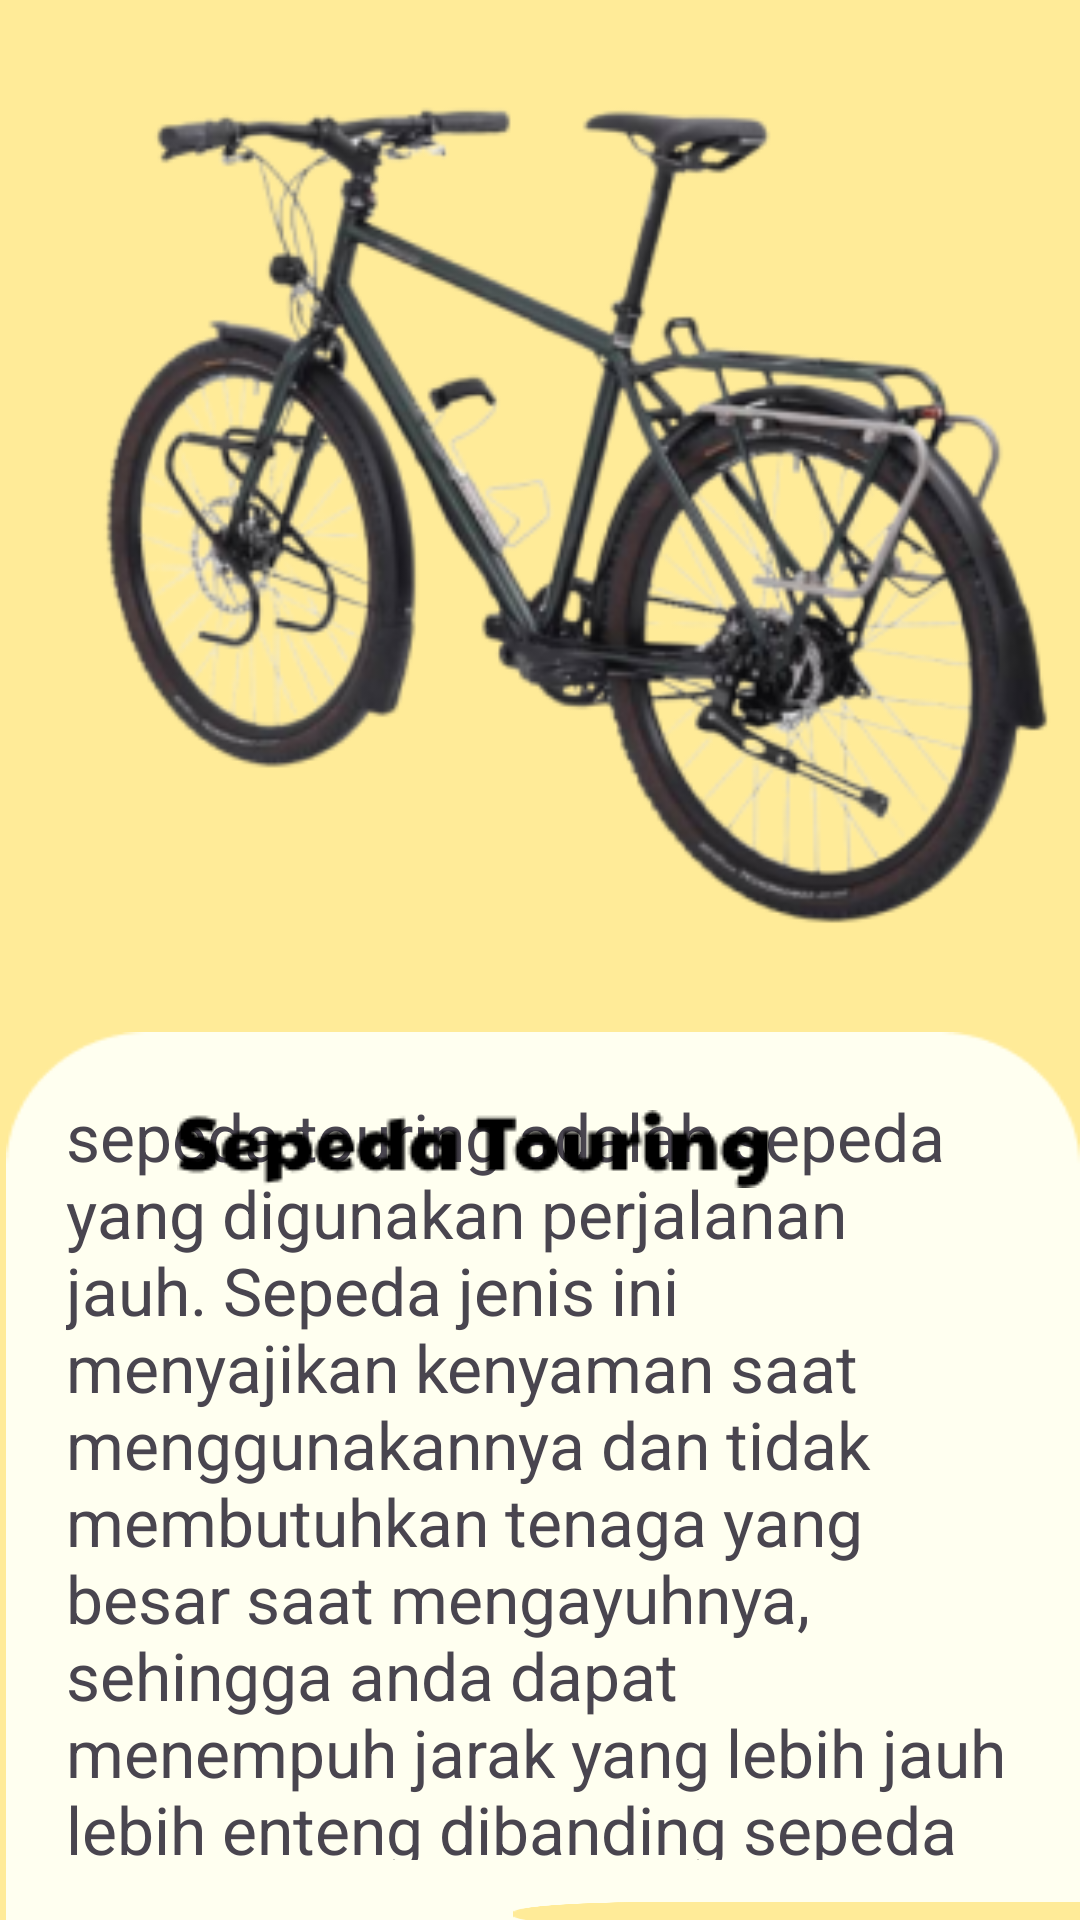

Reconstruct the res/layout file that produces this screen, plus the resources it refers to.
<!-- AndroidManifest.xml: application theme Theme.RentalSepeda -->
<!-- res/layout/activity_touring.xml -->
<?xml version="1.0" encoding="utf-8"?>
<RelativeLayout
    xmlns:android="http://schemas.android.com/apk/res/android"
    android:layout_width="match_parent"
    android:layout_height="match_parent"
    android:background="@drawable/bg">

    <ImageView
        android:id="@+id/bmx"
        android:layout_width="376dp"
        android:layout_height="295dp"
        android:src="@drawable/sepedatouring"
        android:layout_marginLeft="19dp"
        android:layout_marginTop="27dp"
        android:contentDescription="@string/bmx" />

    <RelativeLayout
        android:id="@+id/imageView24"
        android:layout_width="407dp"
        android:layout_height="425dp"
        android:layout_marginLeft="2dp"
        android:layout_marginTop="344dp"
        android:contentDescription="@string/bg5"
        android:background="@drawable/info">

        <TextView
            android:id="@+id/textViewDescription"
            android:layout_width="match_parent"
            android:layout_height="match_parent"
            android:text="sepeda touring adalah sepeda yang digunakan perjalanan jauh. Sepeda jenis ini menyajikan kenyaman saat menggunakannya dan tidak membutuhkan tenaga yang besar saat mengayuhnya, sehingga anda dapat menempuh jarak yang lebih jauh lebih enteng dibanding sepeda jenis lainnya."
             android:padding="20dp"
            android:textSize="22sp"
            android:gravity="start|center_vertical" />


    </RelativeLayout>

    <Button
        android:id="@+id/buttonBooking"
        android:layout_width="249dp"
        android:layout_height="100dp"
        android:layout_marginLeft="171dp"
        android:layout_marginTop="634dp"
        android:text="BOOKING"
        android:textSize="30sp"
        android:background="@drawable/booking"
        android:contentDescription="@string/bg5">
    </Button>

    <ImageView
        android:id="@+id/imageView42"
        android:layout_width="wrap_content"
        android:layout_height="wrap_content"
        android:layout_marginLeft="59dp"
        android:layout_marginTop="370dp"
        android:contentDescription="@string/hybrid"
        android:src="@drawable/bmx3" />

</RelativeLayout>
<!-- resources referenced by this layout -->
<resources>
  <!-- drawable bg: png bitmap (drawable, 2616 bytes) -->
  <!-- drawable bmx3: png bitmap (drawable, 1707 bytes) -->
  <!-- drawable booking: png bitmap (drawable, 859 bytes) -->
  <!-- drawable info: png bitmap (drawable, 1925 bytes) -->
  <!-- drawable sepedatouring: png bitmap (drawable, 92843 bytes) -->
  <string name="bg5">bg5</string>
  <string name="bmx">bmx</string>
  <string name="hybrid">hybrid</string>
  <style name="Theme.RentalSepeda" parent="Base.Theme.RentalSepeda" />
  <style name="Base.Theme.RentalSepeda" parent="Theme.Material3.DayNight.NoActionBar">
          
          
      </style>
</resources>
